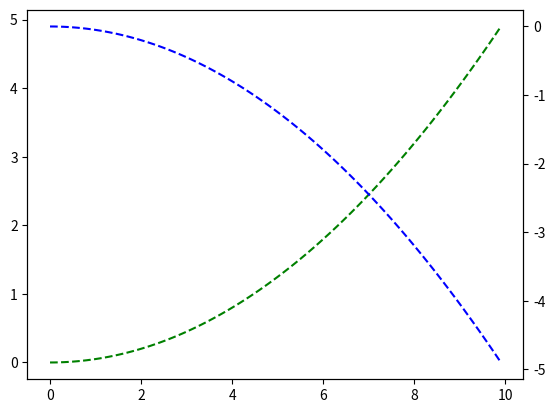

Write Python code to recreate this figure.
import numpy as np
import matplotlib.pyplot as plt

x = np.arange(0,10,0.1)
y1 = 0.05* x ** 2
y2 = -1 * y1

# 没有数据的空subplot
fig,ax1 = plt.subplots()
# create a twin of Axes for generating a plot
# with a sharex x-axis but independent y axis.
ax2 = ax1.twinx()
ax1.plot(x,y1,'g--')
ax2.plot(x,y2,'b--')

plt.show()